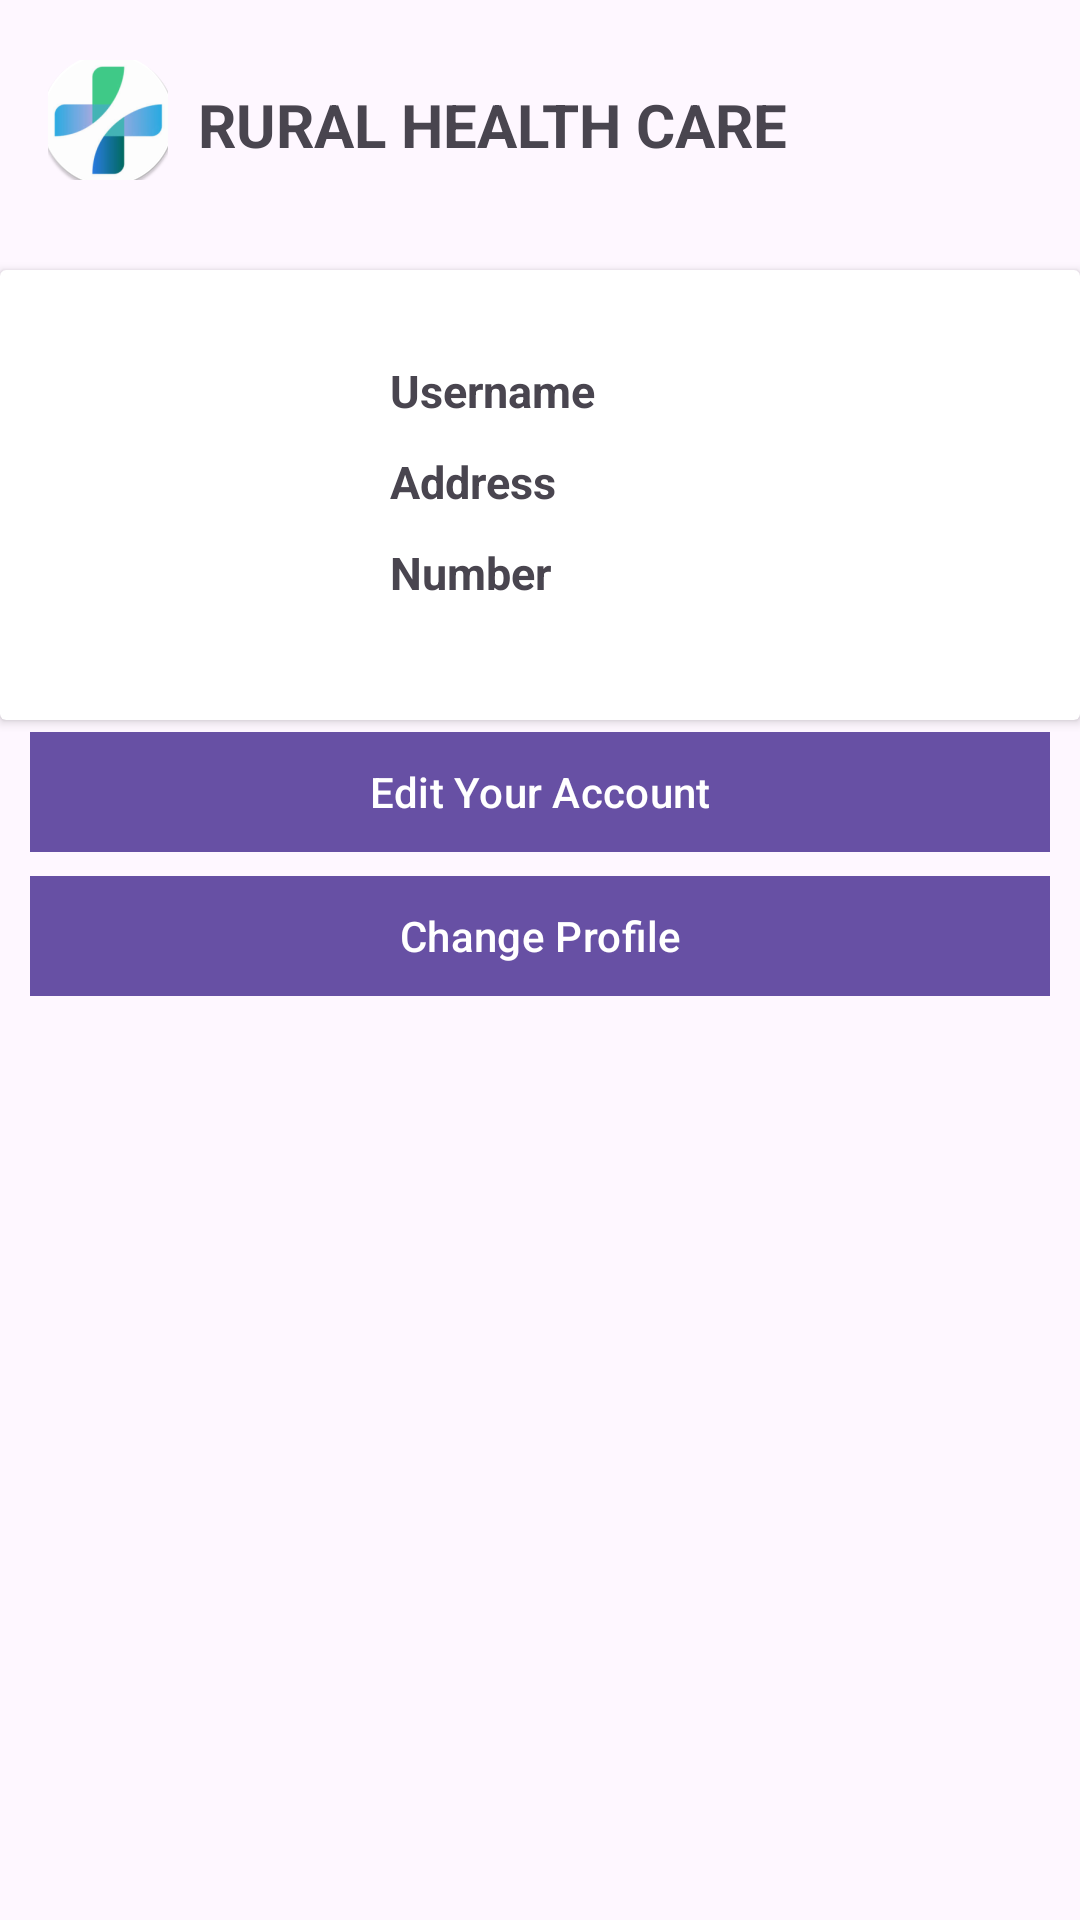

This screen was rendered from an Android layout file. Write that file and the resources it references.
<!-- AndroidManifest.xml: application theme Theme.RuralHealthCare -->
<!-- res/layout/account_content_manage.xml -->
<?xml version="1.0" encoding="utf-8"?>
<LinearLayout xmlns:android="http://schemas.android.com/apk/res/android"
    xmlns:app="http://schemas.android.com/apk/res-auto"
    android:layout_width="match_parent"
    android:layout_height="match_parent"
    android:orientation="vertical">


    <androidx.appcompat.widget.Toolbar
        android:layout_width="match_parent"
        android:layout_height="70dp"
        android:layout_marginTop="10dp"

        >

        <LinearLayout
            android:layout_width="match_parent"
            android:layout_height="match_parent"
            android:orientation="horizontal"
            android:layout_marginTop="10dp">


            <ImageButton
                android:id="@+id/ShowNavigation"
                android:layout_width="40dp"
                android:layout_height="40dp"
                android:src="@mipmap/ic_launcher_round"/>

            <TextView
                android:id="@+id/textView"
                android:layout_width="wrap_content"
                android:layout_height="wrap_content"
                android:layout_marginTop="8dp"
                android:layout_marginStart="10dp"
                android:textStyle="bold"
                android:textSize="20dp"
                android:text="RURAL HEALTH CARE  "/>


        </LinearLayout>


    </androidx.appcompat.widget.Toolbar>

    <androidx.cardview.widget.CardView
        android:layout_width="match_parent"
        android:layout_height="150dp"
        android:layout_marginTop="10dp"
        >
        <LinearLayout
            android:layout_width="match_parent"
            android:layout_height="match_parent"
            android:orientation="horizontal">


            <LinearLayout
                android:layout_width="wrap_content"
                android:layout_height="wrap_content"
                android:layout_marginTop="20dp"
                android:layout_marginStart="10dp">


                <ImageView
                    android:id="@+id/userProfile"
                    android:layout_width="100dp"
                    android:layout_height="100dp"
                    app:srcCompat="@drawable/ic_launcher_background" />

            </LinearLayout>


            <LinearLayout
                android:layout_width="match_parent"
                android:layout_height="match_parent"
                android:layout_marginTop="20dp"
                android:layout_marginStart="10dp"
                android:orientation="vertical">

                <TextView
                    android:id="@+id/username"
                    android:layout_width="wrap_content"
                    android:layout_height="wrap_content"
                    android:layout_marginTop="10dp"
                    android:layout_marginStart="10dp"
                    android:textStyle="bold"
                    android:textSize="15dp"
                    android:text="Username"/>



                <TextView
                    android:id="@+id/userAddress"
                    android:layout_width="wrap_content"
                    android:layout_height="wrap_content"
                    android:layout_marginTop="10dp"
                    android:layout_marginStart="10dp"
                    android:textStyle="bold"
                    android:textSize="15dp"
                    android:text="Address"/>

                <TextView
                    android:id="@+id/userNumber"
                    android:layout_width="wrap_content"
                    android:layout_height="wrap_content"
                    android:layout_marginTop="10dp"
                    android:layout_marginStart="10dp"
                    android:textStyle="bold"
                    android:textSize="15dp"
                    android:text="Number"/>


            </LinearLayout>


        </LinearLayout>


    </androidx.cardview.widget.CardView>

    <com.google.android.material.button.MaterialButton
        android:id="@+id/EditAccount"
        app:cornerRadius="0dp"
        android:layout_width="match_parent"
        android:layout_marginStart="10dp"
        android:layout_marginEnd="10dp"
        android:layout_height="wrap_content"
        android:text="Edit Your Account" />

    <com.google.android.material.button.MaterialButton
        android:id="@+id/ChangeProfile"
        app:cornerRadius="0dp"
        android:layout_width="match_parent"
        android:layout_marginStart="10dp"
        android:layout_marginEnd="10dp"
        android:layout_height="wrap_content"
        android:text="Change Profile" />



</LinearLayout>
<!-- resources referenced by this layout -->
<resources>
  <!-- mipmap ic_launcher_round: webp bitmap (mipmap-hdpi, 3622 bytes) -->
  <style name="Theme.RuralHealthCare" parent="Base.Theme.RuralHealthCare" />
  <style name="Base.Theme.RuralHealthCare" parent="Theme.Material3.DayNight.NoActionBar">
          
          
      </style>
</resources>
